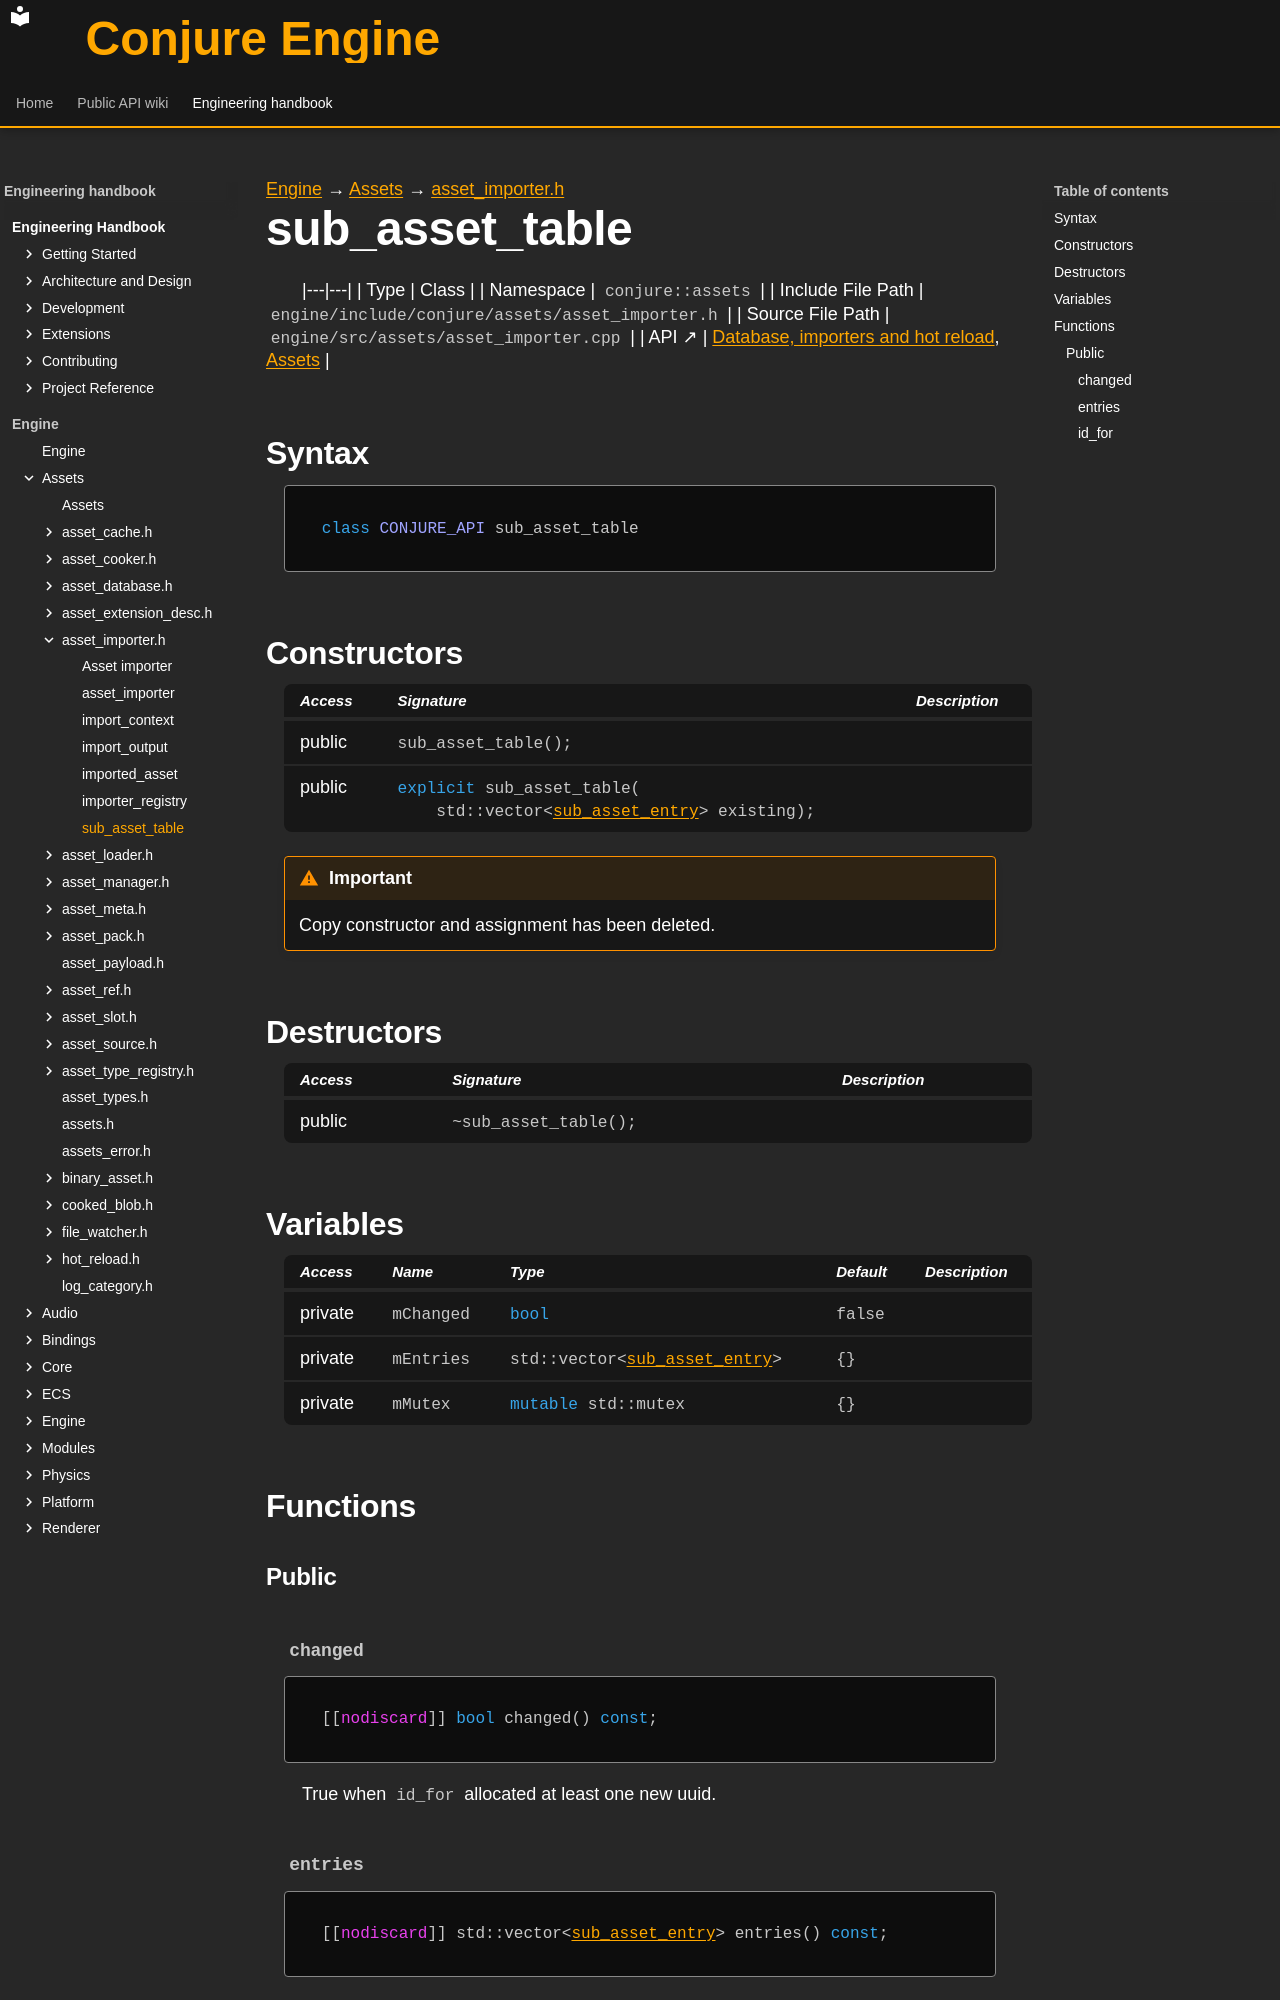

repository: Dozer90/Conjure-Engine · page: handbook/engine/assets/asset-importer/sub-asset-table.html · generator: mkdocs

---
kind: class
---

[Engine](../../../engine.md) → [Assets](../../assets.md) → [asset_importer.h](../asset-importer.md)

# sub_asset_table
<!-- doc-template:type -->

|---|---|
| Type | Class |
| Namespace | `conjure::assets` |
| Include File Path | `engine/include/conjure/assets/asset_importer.h` |
| Source File Path | `engine/src/assets/asset_importer.cpp` |
| API ↗ | [Database, importers and hot reload](../../../../api/assets/database-and-import.md), [Assets](../../../../api/assets/index.md) |

## Syntax

```cpp
class CONJURE_API sub_asset_table
```



## Constructors

<table class="member-table">
<thead><tr><th>Access</th><th>Signature</th><th>Description</th></tr></thead>
<tbody>
<tr><td>public</td><td><code class="signature">sub_asset_table();</code></td><td></td></tr>
<tr><td>public</td><td><code class="signature"><span class="k">explicit</span> sub_asset_table(
    std::vector&lt;<a href="../asset-meta/sub-asset-entry.html">sub_asset_entry</a>&gt; existing);</code></td><td></td></tr>
</tbody>
</table>

<div class="admonition important" role="note"><p class="admonition-title">Important</p><p>Copy constructor and assignment has been deleted.</p></div>

## Destructors

<table class="member-table">
<thead><tr><th>Access</th><th>Signature</th><th>Description</th></tr></thead>
<tbody>
<tr><td>public</td><td><code class="signature">~sub_asset_table();</code></td><td></td></tr>
</tbody>
</table>

## Variables

<table class="variable-table">
<thead><tr><th>Access</th><th>Name</th><th>Type</th><th>Default</th><th>Description</th></tr></thead>
<tbody>
<tr><td>private</td><td><code class="signature">mChanged</code></td><td><code class="signature"><span class="k">bool</span></code></td><td><code class="signature">false</code></td><td></td></tr>
<tr><td>private</td><td><code class="signature">mEntries</code></td><td><code class="signature">std::<wbr>vector&lt;<wbr><a href="../asset-meta/sub-asset-entry.html">sub_<wbr>asset_<wbr>entry</a>&gt;</code></td><td><code class="signature">{}</code></td><td></td></tr>
<tr><td>private</td><td><code class="signature">mMutex</code></td><td><code class="signature"><span class="k">mutable</span> std::mutex</code></td><td><code class="signature">{}</code></td><td></td></tr>
</tbody>
</table>

## Functions

### Public

#### `changed` {#function-changed}

<div class="function-declaration" id="function-changed-1"><pre><code>[[<span class="na">nodiscard</span>]] <span class="k">bool</span> changed() <span class="k">const</span>;</code></pre></div>

<p>True when <code>id_for</code> allocated at least one new uuid.</p>
